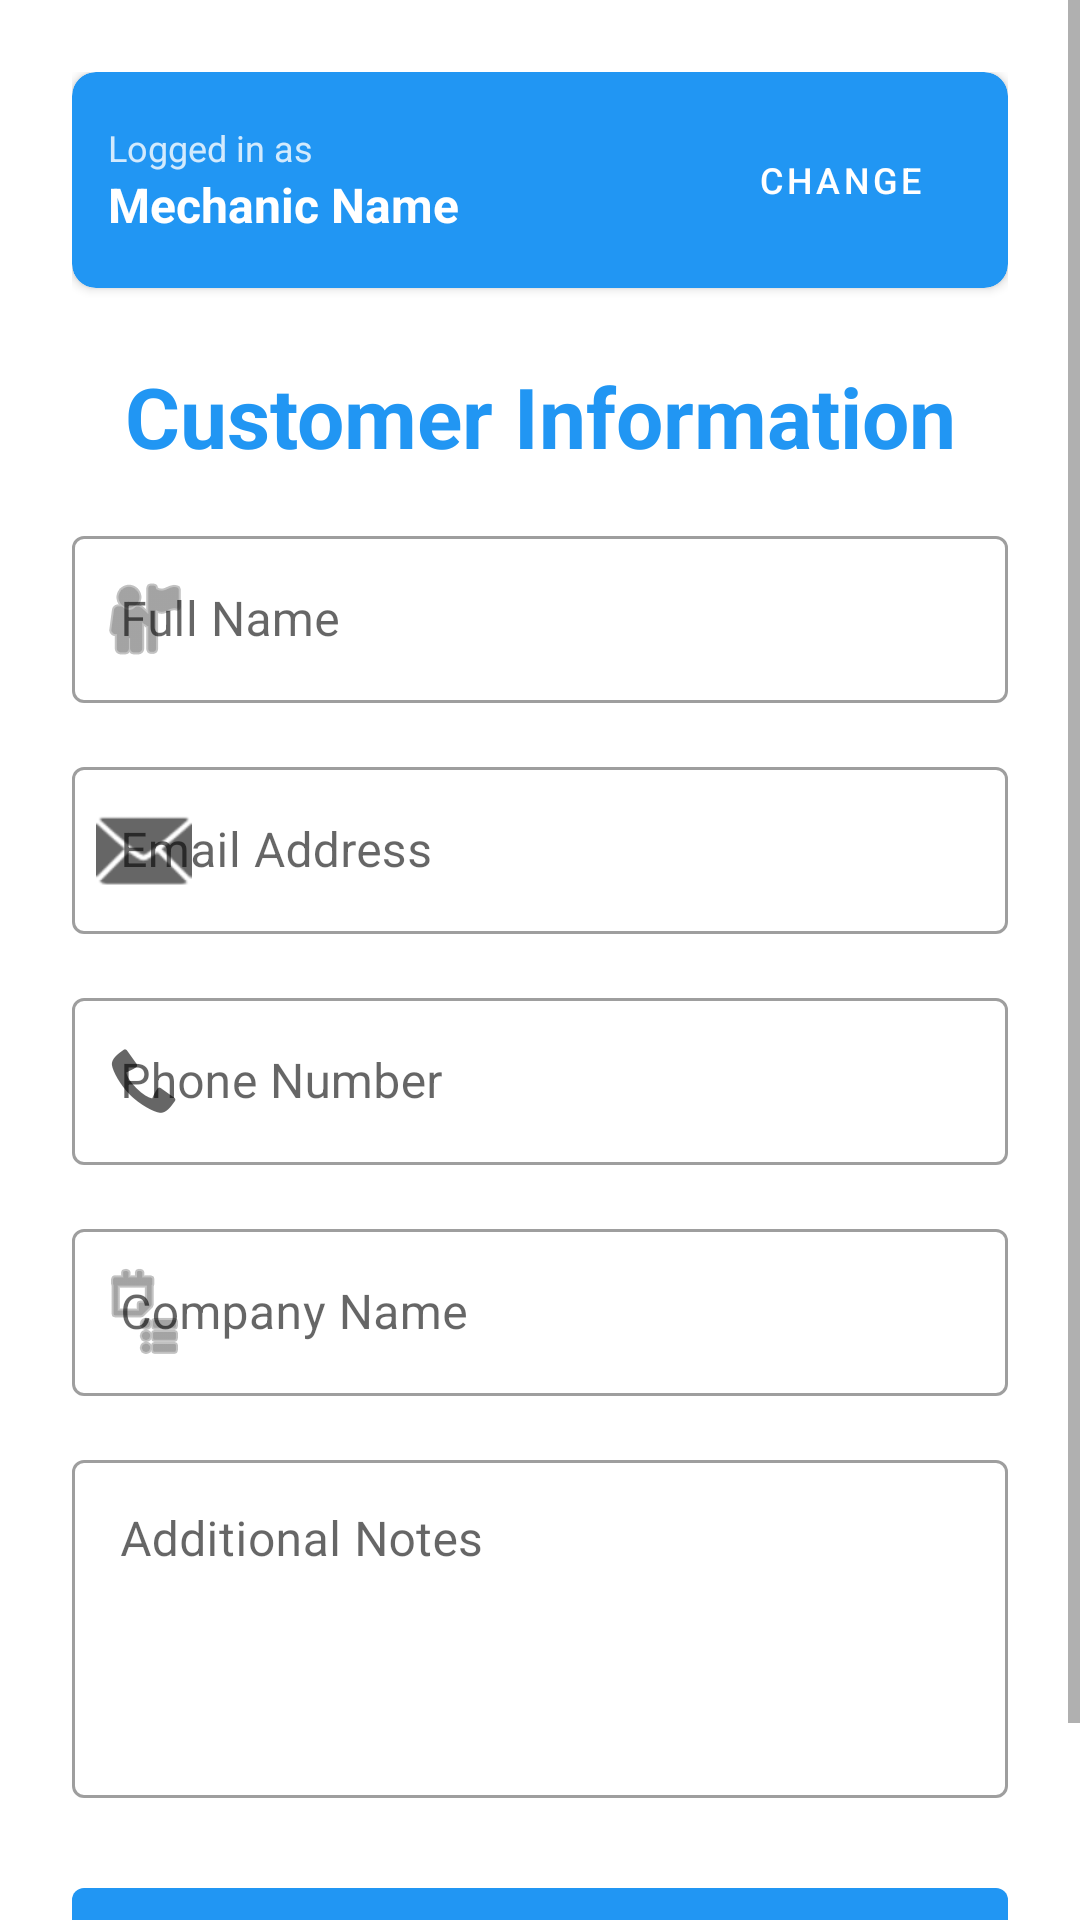

This screen was rendered from an Android layout file. Write that file and the resources it references.
<!-- AndroidManifest.xml: application theme Theme.CustomerForm -->
<!-- res/layout/activity_main.xml -->
<?xml version="1.0" encoding="utf-8"?>
<ScrollView xmlns:android="http://schemas.android.com/apk/res/android"
    xmlns:app="http://schemas.android.com/apk/res-auto"
    xmlns:tools="http://schemas.android.com/tools"
    android:layout_width="match_parent"
    android:layout_height="match_parent"
    android:fillViewport="true"
    tools:context=".MainActivity">

    <androidx.constraintlayout.widget.ConstraintLayout
        android:layout_width="match_parent"
        android:layout_height="wrap_content"
        android:padding="24dp">

        
        <com.google.android.material.card.MaterialCardView
            android:id="@+id/mechanicHeaderCard"
            android:layout_width="match_parent"
            android:layout_height="wrap_content"
            app:cardBackgroundColor="@color/primary"
            app:cardCornerRadius="8dp"
            app:cardElevation="2dp"
            app:layout_constraintTop_toTopOf="parent"
            app:layout_constraintStart_toStartOf="parent"
            app:layout_constraintEnd_toEndOf="parent">

            <LinearLayout
                android:layout_width="match_parent"
                android:layout_height="wrap_content"
                android:orientation="horizontal"
                android:padding="12dp"
                android:gravity="center_vertical">

                <LinearLayout
                    android:layout_width="0dp"
                    android:layout_height="wrap_content"
                    android:layout_weight="1"
                    android:orientation="vertical">

                    <TextView
                        android:layout_width="wrap_content"
                        android:layout_height="wrap_content"
                        android:text="Logged in as"
                        android:textSize="12sp"
                        android:textColor="@color/white"
                        android:alpha="0.8" />

                    <TextView
                        android:id="@+id/mechanicNameTextView"
                        android:layout_width="wrap_content"
                        android:layout_height="wrap_content"
                        android:text="Mechanic Name"
                        android:textSize="16sp"
                        android:textStyle="bold"
                        android:textColor="@color/white" />
                </LinearLayout>

                <com.google.android.material.button.MaterialButton
                    android:id="@+id/changeMechanicButton"
                    android:layout_width="wrap_content"
                    android:layout_height="wrap_content"
                    android:text="Change"
                    android:textSize="12sp"
                    style="@style/Widget.MaterialComponents.Button.TextButton"
                    android:textColor="@color/white" />
            </LinearLayout>
        </com.google.android.material.card.MaterialCardView>

        <TextView
            android:id="@+id/titleTextView"
            android:layout_width="wrap_content"
            android:layout_height="wrap_content"
            android:text="@string/customer_form_title"
            android:textSize="28sp"
            android:textStyle="bold"
            android:textColor="@color/primary"
            app:layout_constraintTop_toBottomOf="@id/mechanicHeaderCard"
            app:layout_constraintStart_toStartOf="parent"
            app:layout_constraintEnd_toEndOf="parent"
            android:layout_marginTop="24dp"
            android:layout_marginBottom="32dp" />

        <com.google.android.material.textfield.TextInputLayout
            android:id="@+id/nameInputLayout"
            android:layout_width="match_parent"
            android:layout_height="wrap_content"
            android:hint="@string/name_hint"
            app:layout_constraintTop_toBottomOf="@id/titleTextView"
            app:layout_constraintStart_toStartOf="parent"
            app:layout_constraintEnd_toEndOf="parent"
            app:startIconDrawable="@android:drawable/ic_menu_myplaces"
            style="@style/Widget.MaterialComponents.TextInputLayout.OutlinedBox"
            android:layout_marginTop="16dp">

            <com.google.android.material.textfield.TextInputEditText
                android:id="@+id/nameEditText"
                android:layout_width="match_parent"
                android:layout_height="wrap_content"
                android:inputType="textPersonName"
                android:maxLines="1" />
        </com.google.android.material.textfield.TextInputLayout>

        <com.google.android.material.textfield.TextInputLayout
            android:id="@+id/emailInputLayout"
            android:layout_width="match_parent"
            android:layout_height="wrap_content"
            android:hint="@string/email_hint"
            app:layout_constraintTop_toBottomOf="@id/nameInputLayout"
            app:layout_constraintStart_toStartOf="parent"
            app:layout_constraintEnd_toEndOf="parent"
            app:startIconDrawable="@android:drawable/ic_dialog_email"
            style="@style/Widget.MaterialComponents.TextInputLayout.OutlinedBox"
            android:layout_marginTop="16dp">

            <com.google.android.material.textfield.TextInputEditText
                android:id="@+id/emailEditText"
                android:layout_width="match_parent"
                android:layout_height="wrap_content"
                android:inputType="textEmailAddress"
                android:maxLines="1" />
        </com.google.android.material.textfield.TextInputLayout>

        <com.google.android.material.textfield.TextInputLayout
            android:id="@+id/phoneInputLayout"
            android:layout_width="match_parent"
            android:layout_height="wrap_content"
            android:hint="@string/phone_hint"
            app:layout_constraintTop_toBottomOf="@id/emailInputLayout"
            app:layout_constraintStart_toStartOf="parent"
            app:layout_constraintEnd_toEndOf="parent"
            app:startIconDrawable="@android:drawable/stat_sys_phone_call"
            style="@style/Widget.MaterialComponents.TextInputLayout.OutlinedBox"
            android:layout_marginTop="16dp">

            <com.google.android.material.textfield.TextInputEditText
                android:id="@+id/phoneEditText"
                android:layout_width="match_parent"
                android:layout_height="wrap_content"
                android:inputType="phone"
                android:maxLines="1" />
        </com.google.android.material.textfield.TextInputLayout>

        <com.google.android.material.textfield.TextInputLayout
            android:id="@+id/companyInputLayout"
            android:layout_width="match_parent"
            android:layout_height="wrap_content"
            android:hint="@string/company_hint"
            app:layout_constraintTop_toBottomOf="@id/phoneInputLayout"
            app:layout_constraintStart_toStartOf="parent"
            app:layout_constraintEnd_toEndOf="parent"
            app:startIconDrawable="@android:drawable/ic_menu_agenda"
            style="@style/Widget.MaterialComponents.TextInputLayout.OutlinedBox"
            android:layout_marginTop="16dp">

            <com.google.android.material.textfield.TextInputEditText
                android:id="@+id/companyEditText"
                android:layout_width="match_parent"
                android:layout_height="wrap_content"
                android:inputType="text"
                android:maxLines="1" />
        </com.google.android.material.textfield.TextInputLayout>

        <com.google.android.material.textfield.TextInputLayout
            android:id="@+id/notesInputLayout"
            android:layout_width="match_parent"
            android:layout_height="wrap_content"
            android:hint="@string/notes_hint"
            app:layout_constraintTop_toBottomOf="@id/companyInputLayout"
            app:layout_constraintStart_toStartOf="parent"
            app:layout_constraintEnd_toEndOf="parent"
            style="@style/Widget.MaterialComponents.TextInputLayout.OutlinedBox"
            android:layout_marginTop="16dp">

            <com.google.android.material.textfield.TextInputEditText
                android:id="@+id/notesEditText"
                android:layout_width="match_parent"
                android:layout_height="wrap_content"
                android:inputType="textMultiLine"
                android:lines="4"
                android:gravity="top|start"
                android:maxLines="6" />
        </com.google.android.material.textfield.TextInputLayout>

        <com.google.android.material.button.MaterialButton
            android:id="@+id/submitButton"
            android:layout_width="match_parent"
            android:layout_height="wrap_content"
            android:text="@string/submit_button"
            android:textSize="16sp"
            android:padding="16dp"
            app:layout_constraintTop_toBottomOf="@id/notesInputLayout"
            app:layout_constraintStart_toStartOf="parent"
            app:layout_constraintEnd_toEndOf="parent"
            android:layout_marginTop="24dp" />

        <ProgressBar
            android:id="@+id/progressBar"
            android:layout_width="wrap_content"
            android:layout_height="wrap_content"
            android:visibility="gone"
            app:layout_constraintTop_toBottomOf="@id/submitButton"
            app:layout_constraintStart_toStartOf="parent"
            app:layout_constraintEnd_toEndOf="parent"
            android:layout_marginTop="16dp" />

    </androidx.constraintlayout.widget.ConstraintLayout>
</ScrollView>
<!-- resources referenced by this layout -->
<resources>
  <color name="primary">#FF2196F3</color>
  <color name="white">#FFFFFFFF</color>
  <string name="company_hint">Company Name</string>
  <string name="customer_form_title">Customer Information</string>
  <string name="email_hint">Email Address</string>
  <string name="name_hint">Full Name</string>
  <string name="notes_hint">Additional Notes</string>
  <string name="phone_hint">Phone Number</string>
  <string name="submit_button">Submit</string>
  <style name="Theme.CustomerForm" parent="Theme.MaterialComponents.DayNight.DarkActionBar">
          <item name="colorPrimary">@color/primary</item>
          <item name="colorPrimaryDark">@color/primary_dark</item>
          <item name="colorAccent">@color/accent</item>
      </style>
  <color name="primary_dark">#FF1976D2</color>
  <color name="accent">#FF4CAF50</color>
</resources>
